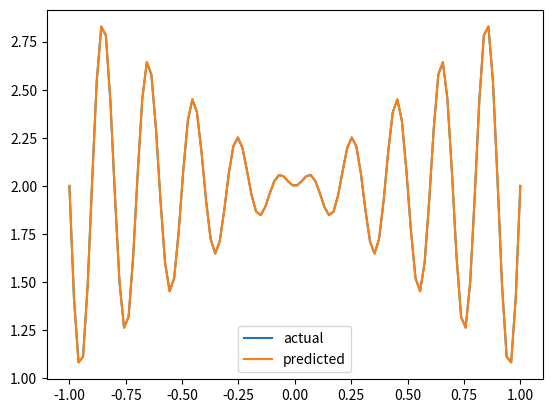

Reproduce this figure in Python.
import numpy as np
import random
import matplotlib.pyplot as plt

# Define the problem
x_data = np.linspace(-1, 1, 100)
y_data = x_data * np.sin(10 * np.pi * x_data) + 2

# Define the fitness function
def fitness(chromosome):
    y_pred = chromosome[0] * x_data * np.sin(chromosome[1] * np.pi * x_data) + 2
    return np.sum((y_pred - y_data)**2)

# Define the chromosome
chromosome_length = 2
min_gene = 0.01
max_gene = 10

# Initialize the population
population_size = 50
population = [np.random.uniform(min_gene, max_gene, chromosome_length) for i in range(population_size)]

# Define the genetic operators
def tournament_selection(population, fitness):
    tournament_size = 5
    tournament = random.sample(population, tournament_size)
    fitnesses = [fitness(chromosome) for chromosome in tournament]
    return tournament[np.argmin(fitnesses)]

def single_point_crossover(parent1, parent2):
    crossover_point = random.randint(1, chromosome_length - 1)
    child1 = np.concatenate((parent1[:crossover_point], parent2[crossover_point:]))
    child2 = np.concatenate((parent2[:crossover_point], parent1[crossover_point:]))
    return child1, child2

def gaussian_mutation(chromosome, mutation_rate):
    for i in range(chromosome_length):
        if random.random() < mutation_rate:
            chromosome[i] += np.random.normal(0, 1)
            chromosome[i] = max(min_gene, min(chromosome[i], max_gene))
    return chromosome

# Define the genetic algorithm parameters
num_generations = 100
mutation_rate = 0.1

# Run the genetic algorithm
for generation in range(num_generations):
    # Evaluate the fitness of the population
    fitnesses = [fitness(chromosome) for chromosome in population]
    best_chromosome = population[np.argmin(fitnesses)]
    print("Generation:", generation, "Best fitness:", fitness(best_chromosome), "Best chromosome:", best_chromosome)

    # Select parents for reproduction
    parents = [tournament_selection(population, fitness) for i in range(population_size)]

    # Perform crossover and mutation to create offspring
    offspring = []
    for i in range(population_size // 2):
        parent1 = parents[random.randint(0, population_size - 1)]
        parent2 = parents[random.randint(0, population_size - 1)]
        child1, child2 = single_point_crossover(parent1, parent2)
        child1 = gaussian_mutation(child1, mutation_rate)
        child2 = gaussian_mutation(child2, mutation_rate)
        offspring.append(child1)
        offspring.append(child2)

    # Replace the old population with the new offspring population
    population = offspring

# Generate the curve
y_curve = best_chromosome[0] * x_data * np.sin(best_chromosome[1] * np.pi * x_data) + 2
print("Best curve:", y_curve)

# Plot the data points and the curve
plt.plot(x_data, y_data, label = 'actual')
plt.plot(x_data, y_curve, label = 'predicted')
plt.legend()
plt.show()
